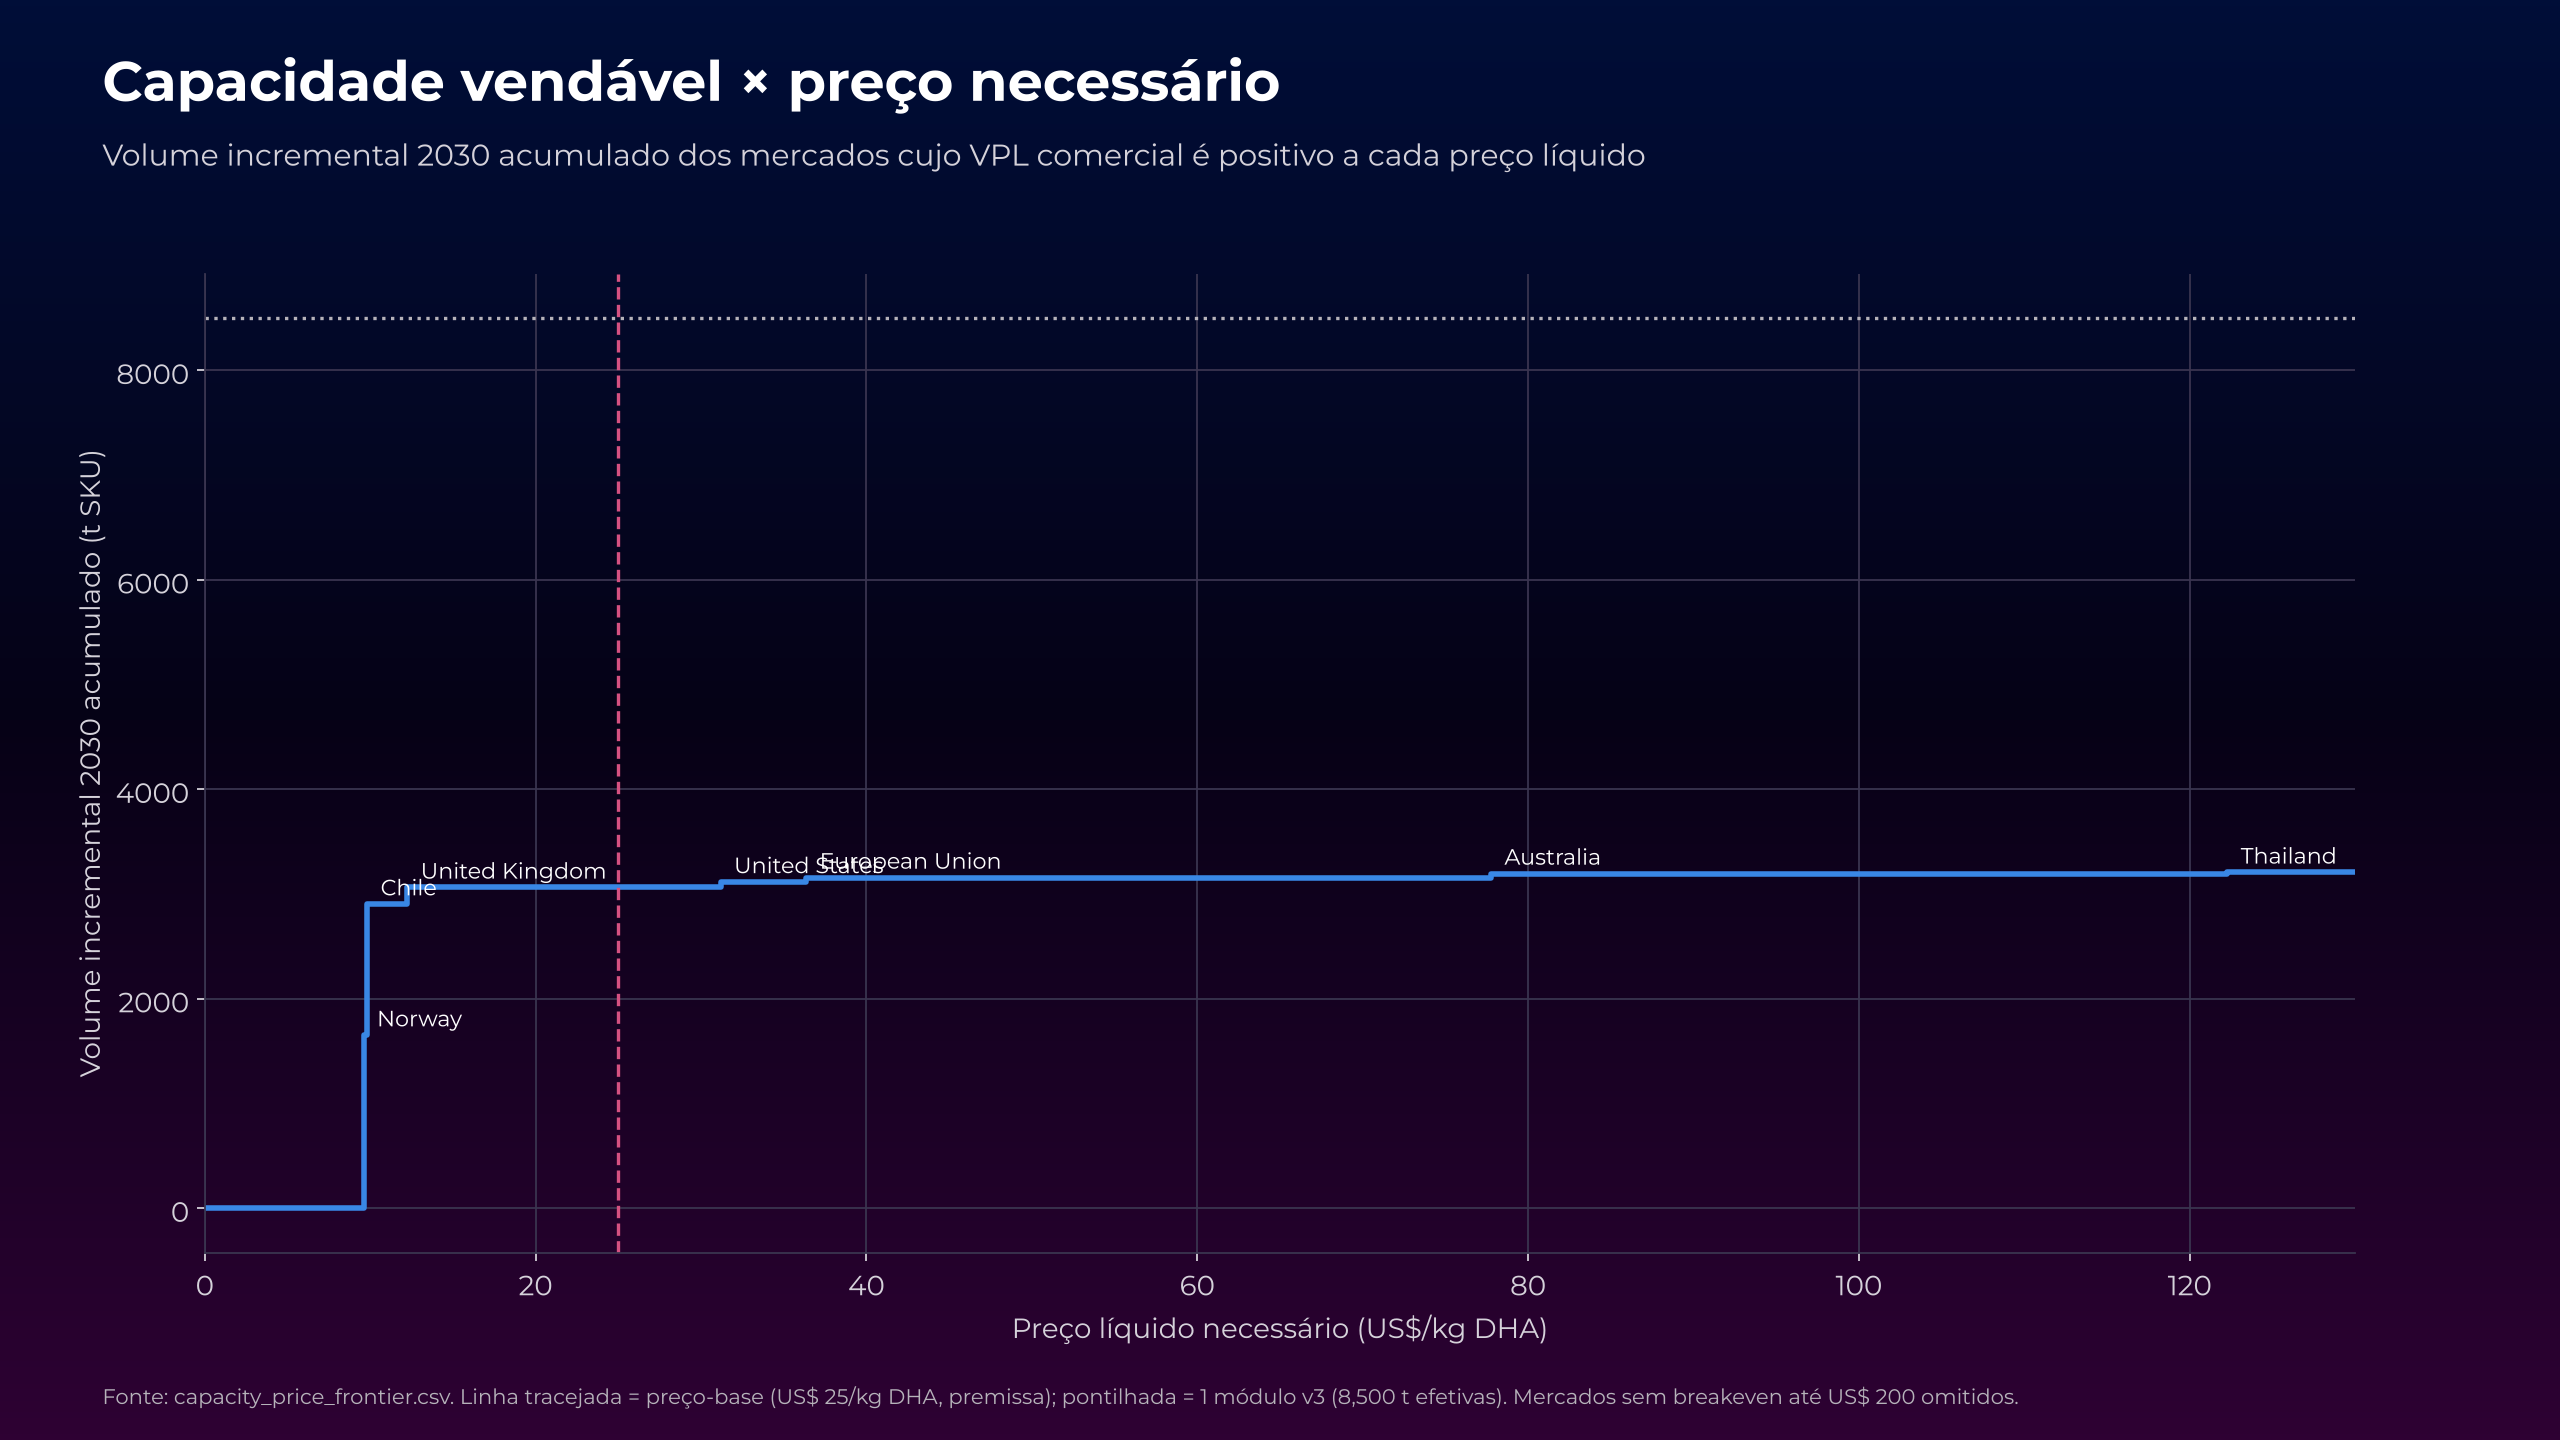

The data file committed next to this chart (first rows):
country, application, breakeven_price_usd_kg_dha, incremental_sku_2030_t, cumulative_sku_2030_t
Norway, salmon, 9.604, 1652, 1652
Chile, salmon, 9.823, 1251, 2903
United Kingdom, salmon, 12.24, 159.7, 3063
United States, pet_food, 31.19, 52.01, 3115
European Union, pet_food, 36.36, 42.6, 3158
Australia, salmon, 77.76, 38.23, 3196
Thailand, shrimp, 122.3, 10.66, 3207
China, shrimp, , 14.62, 3207
Ecuador, shrimp, , 26.36, 3207
India, shrimp, , 1.947, 3207
Indonesia, shrimp, , 0.584, 3207
Vietnam, shrimp, , 3.88, 3207
